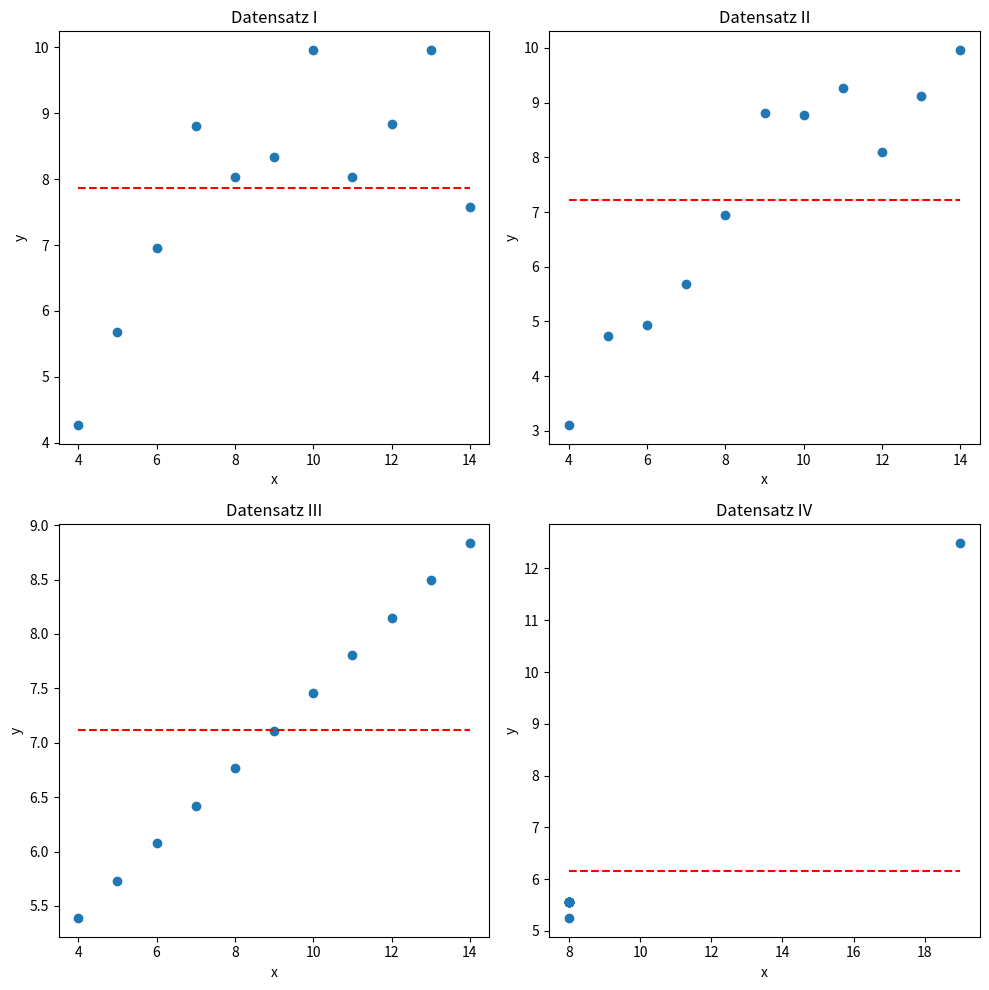

Write the Python code that produced this figure.
import matplotlib.pyplot as plt

# Daten von Anscombe's Quartet
data = {
    "I": {
        "x": [4.0, 5.0, 6.0, 7.0, 8.0, 9.0, 10.0, 11.0, 12.0, 13.0, 14.0],
        "y": [4.26, 5.68, 6.95, 8.81, 8.04, 8.33, 9.96, 8.04, 8.84, 9.96, 7.58],
    },
    "II": {
        "x": [4.0, 5.0, 6.0, 7.0, 8.0, 9.0, 10.0, 11.0, 12.0, 13.0, 14.0],
        "y": [3.10, 4.74, 4.94, 5.68, 6.95, 8.81, 8.77, 9.26, 8.10, 9.13, 9.96],
    },
    "III": {
        "x": [4.0, 5.0, 6.0, 7.0, 8.0, 9.0, 10.0, 11.0, 12.0, 13.0, 14.0],
        "y": [5.39, 5.73, 6.08, 6.42, 6.77, 7.11, 7.46, 7.81, 8.15, 8.50, 8.84],
    },
    "IV": {
        "x": [8.0, 8.0, 8.0, 8.0, 8.0, 8.0, 8.0, 8.0, 8.0, 8.0, 19.0],
        "y": [5.25, 5.56, 5.56, 5.56, 5.56, 5.56, 5.56, 5.56, 5.56, 5.56, 12.50],
    },
}

# Erstelle die Visualisierungen
fig, axs = plt.subplots(2, 2, figsize=(10, 10))

for i, (key, value) in enumerate(data.items()):
    ax = axs[i // 2, i % 2]
    ax.scatter(value["x"], value["y"])
    ax.plot(
        value["x"],
        [sum(value["y"]) / len(value["y"])] * len(value["x"]),
        color="red",
        linestyle="--",
    )
    ax.set_title(f"Datensatz {key}")
    ax.set_xlabel("x")
    ax.set_ylabel("y")

plt.tight_layout()
plt.show()
